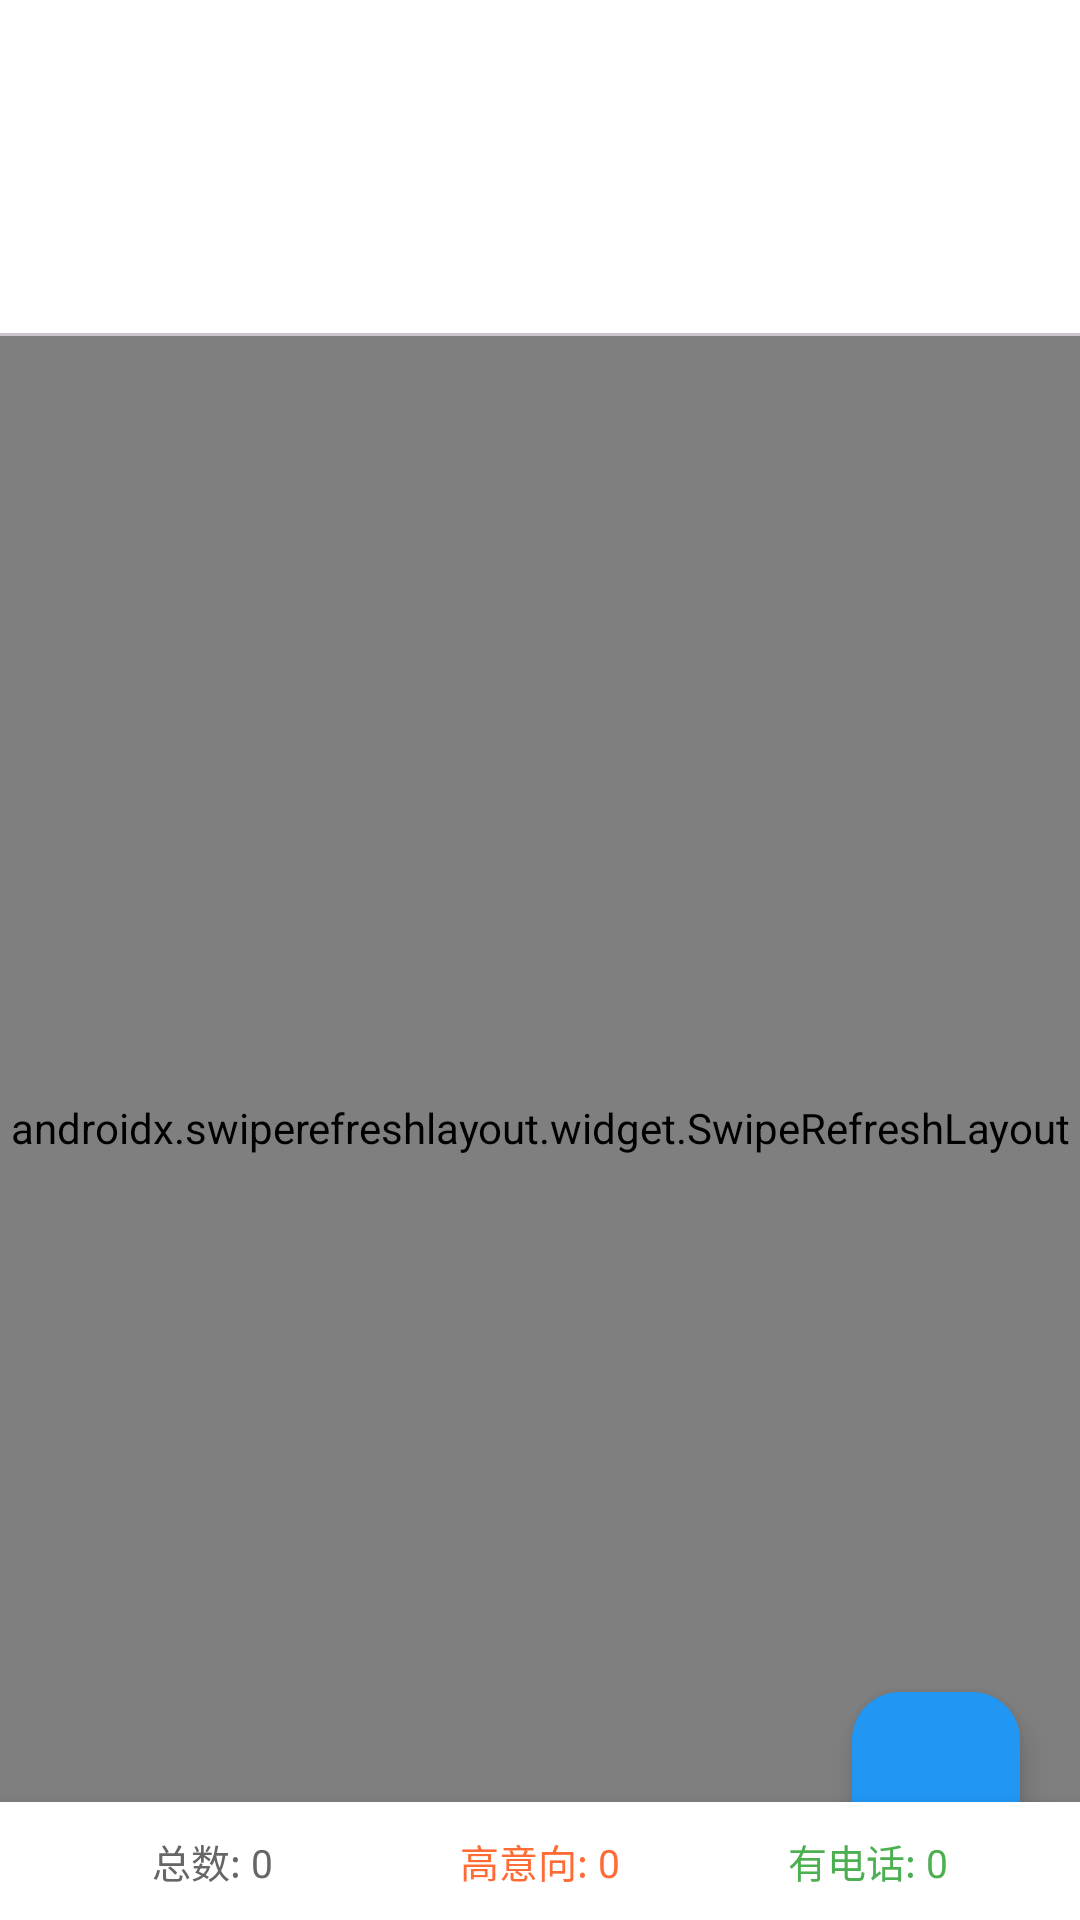

Here is an Android app screen rendered from its layout file. Give the layout XML and the strings, colors and styles it references.
<!-- AndroidManifest.xml: application theme Theme.BeiJiXing -->
<!-- res/layout/activity_crawl_management.xml -->
<?xml version="1.0" encoding="utf-8"?>
<androidx.coordinatorlayout.widget.CoordinatorLayout xmlns:android="http://schemas.android.com/apk/res/android"
    xmlns:app="http://schemas.android.com/apk/res-auto"
    android:layout_width="match_parent"
    android:layout_height="match_parent"
    android:fitsSystemWindows="true">

    <com.google.android.material.appbar.AppBarLayout
        android:layout_width="match_parent"
        android:layout_height="wrap_content"
        android:theme="@style/ThemeOverlay.AppCompat.Dark.ActionBar">

        <androidx.appcompat.widget.Toolbar
            android:id="@+id/toolbar"
            android:layout_width="match_parent"
            android:layout_height="?attr/actionBarSize"
            app:popupTheme="@style/ThemeOverlay.AppCompat.Light"
            app:title="获客中心" />

        <com.google.android.material.tabs.TabLayout
            android:id="@+id/tab_layout"
            android:layout_width="match_parent"
            android:layout_height="wrap_content"
            app:tabMode="fixed"
            app:tabGravity="fill"
            app:tabTextColor="#999999"
            app:tabSelectedTextColor="#2196F3"
            app:tabIndicatorColor="#2196F3"
            app:tabIndicatorHeight="3dp" />

    </com.google.android.material.appbar.AppBarLayout>

    <androidx.swiperefreshlayout.widget.SwipeRefreshLayout
        android:id="@+id/swipe_refresh_layout"
        android:layout_width="match_parent"
        android:layout_height="match_parent"
        app:layout_behavior="@string/appbar_scrolling_view_behavior">

        <androidx.viewpager.widget.ViewPager
            android:id="@+id/view_pager"
            android:layout_width="match_parent"
            android:layout_height="match_parent" />

    </androidx.swiperefreshlayout.widget.SwipeRefreshLayout>

    <LinearLayout
        android:layout_width="match_parent"
        android:layout_height="wrap_content"
        android:layout_gravity="bottom"
        android:orientation="horizontal"
        android:background="#FFFFFF"
        android:elevation="8dp"
        android:paddingVertical="10dp"
        android:paddingHorizontal="16dp">

        <TextView
            android:id="@+id/tv_total_count"
            android:layout_width="0dp"
            android:layout_height="wrap_content"
            android:layout_weight="1"
            android:text="总数: 0"
            android:textSize="13sp"
            android:textColor="#666666"
            android:gravity="center" />

        <TextView
            android:id="@+id/tv_high_intent_count"
            android:layout_width="0dp"
            android:layout_height="wrap_content"
            android:layout_weight="1"
            android:text="高意向: 0"
            android:textSize="13sp"
            android:textColor="#FF6B35"
            android:gravity="center" />

        <TextView
            android:id="@+id/tv_phone_count"
            android:layout_width="0dp"
            android:layout_height="wrap_content"
            android:layout_weight="1"
            android:text="有电话: 0"
            android:textSize="13sp"
            android:textColor="#4CAF50"
            android:gravity="center" />

    </LinearLayout>

    <com.google.android.material.floatingactionbutton.FloatingActionButton
        android:id="@+id/fab_create_task"
        android:layout_width="wrap_content"
        android:layout_height="wrap_content"
        android:layout_gravity="bottom|end"
        android:layout_margin="20dp"
        android:src="@drawable/ic_add_task"
        android:contentDescription="创建任务"
        app:backgroundTint="#2196F3"
        app:tint="#FFFFFF"
        app:fabSize="normal"
        app:layout_dodgeInsetEdges="bottom" />

</androidx.coordinatorlayout.widget.CoordinatorLayout>
<!-- resources referenced by this layout -->
<resources>
  <color name="md_theme_light_primary">#667EEA</color>
  <color name="md_theme_light_onPrimary">#FFFFFF</color>
  <color name="md_theme_light_primaryContainer">#E0E7FF</color>
  <color name="md_theme_light_onPrimaryContainer">#1E3A8A</color>
  <color name="md_theme_light_secondary">#764BA2</color>
  <color name="md_theme_light_onSecondary">#FFFFFF</color>
  <color name="md_theme_light_secondaryContainer">#F3E8FF</color>
  <color name="md_theme_light_onSecondaryContainer">#4C1D95</color>
  <color name="md_theme_light_tertiary">#4F46E5</color>
  <color name="md_theme_light_onTertiary">#FFFFFF</color>
  <color name="md_theme_light_tertiaryContainer">#E0E7FF</color>
  <color name="md_theme_light_onTertiaryContainer">#312E81</color>
  <color name="md_theme_light_error">#DC2626</color>
  <color name="md_theme_light_errorContainer">#FEE2E2</color>
  <color name="md_theme_light_onError">#FFFFFF</color>
  <color name="md_theme_light_onErrorContainer">#7F1D1D</color>
  <color name="md_theme_light_background">#F8FAFC</color>
  <color name="md_theme_light_onBackground">#1E293B</color>
  <color name="md_theme_light_surface">#FFFFFF</color>
  <color name="md_theme_light_onSurface">#1E293B</color>
  <color name="md_theme_light_surfaceVariant">#F1F5F9</color>
  <color name="md_theme_light_onSurfaceVariant">#64748B</color>
  <style name="TextAppearance.BeiJiXing.Headline2" parent="TextAppearance.Material3.HeadlineMedium">
          <item name="android:textSize">28sp</item>
          <item name="android:textStyle">bold</item>
      </style>
  <style name="TextAppearance.BeiJiXing.Headline3" parent="TextAppearance.Material3.TitleLarge">
          <item name="android:textSize">22sp</item>
          <item name="android:textStyle">bold</item>
      </style>
  <style name="TextAppearance.BeiJiXing.Headline4" parent="TextAppearance.Material3.TitleMedium">
          <item name="android:textSize">20sp</item>
          <item name="android:textStyle">bold</item>
      </style>
  <style name="TextAppearance.BeiJiXing.Headline5" parent="TextAppearance.Material3.HeadlineSmall">
          <item name="android:textSize">18sp</item>
          <item name="android:textStyle">bold</item>
      </style>
  <style name="TextAppearance.BeiJiXing.Headline6" parent="TextAppearance.Material3.TitleSmall">
          <item name="android:textSize">16sp</item>
          <item name="android:textStyle">bold</item>
      </style>
  <style name="TextAppearance.BeiJiXing.Subtitle1" parent="TextAppearance.Material3.BodyLarge">
          <item name="android:textSize">16sp</item>
          <item name="android:textStyle">normal</item>
      </style>
  <style name="TextAppearance.BeiJiXing.Subtitle2" parent="TextAppearance.Material3.BodyMedium">
          <item name="android:textSize">14sp</item>
          <item name="android:textStyle">bold</item>
      </style>
  <style name="TextAppearance.BeiJiXing.Body1" parent="TextAppearance.Material3.BodyLarge">
          <item name="android:textSize">16sp</item>
      </style>
  <style name="TextAppearance.BeiJiXing.Body2" parent="TextAppearance.Material3.BodyMedium">
          <item name="android:textSize">14sp</item>
      </style>
  <style name="TextAppearance.BeiJiXing.Caption" parent="TextAppearance.Material3.LabelSmall">
          <item name="android:textSize">12sp</item>
          <item name="android:letterSpacing">0.04</item>
      </style>
  <style name="ShapeAppearance.BeiJiXing.SmallComponent" parent="ShapeAppearance.MaterialComponents.SmallComponent">
          <item name="cornerFamily">rounded</item>
          <item name="cornerSize">8dp</item>
      </style>
  <style name="ShapeAppearance.BeiJiXing.LargeComponent" parent="ShapeAppearance.MaterialComponents.LargeComponent">
          <item name="cornerFamily">rounded</item>
          <item name="cornerSize">16dp</item>
      </style>
</resources>
